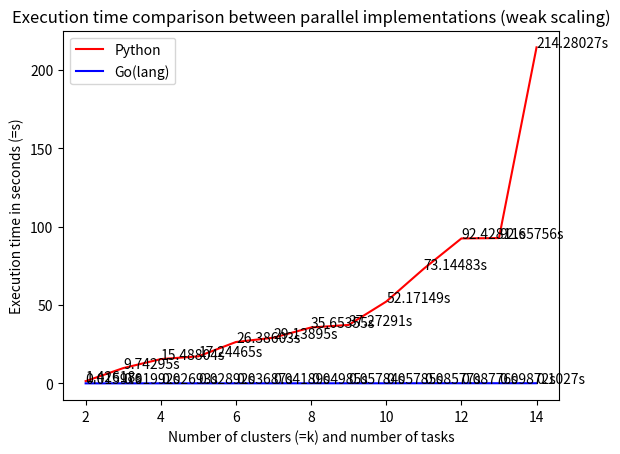

The script that saved this image:
import matplotlib.pyplot as plt

k = [2, 3, 4, 5, 6, 7, 8, 9, 10, 11, 12, 13, 14]

pythonSeconds = [1.42618, 9.74295, 15.48804, 17.24465, 26.38603, 29.13895, 35.65355, 37.27291, 52.17149, 73.14483,
                 92.42811, 92.65756, 214.28027]
goSeconds = [0.01597, 0.01992, 0.02693, 0.02892, 0.03687, 0.04189, 0.04985, 0.05784, 0.05785, 0.08577, 0.08776, 0.09872,
             0.1027]

plt.title("Execution time comparison between parallel implementations (weak scaling)")
plt.xlabel("Number of clusters (=k) and number of tasks")
plt.ylabel("Execution time in seconds (=s)")
plt.plot(k, pythonSeconds, 'r-')
for a, b in zip(k, pythonSeconds):
    plt.text(a, b, str(b) + "s")
plt.plot(k, goSeconds, 'b-')
for a, b in zip(k, goSeconds):
    plt.text(a, b, str(b) + "s")
plt.legend(("Python", "Go(lang)"), loc='best')
plt.show()
